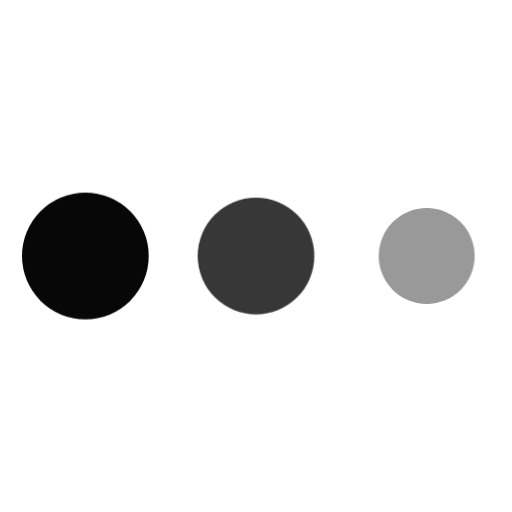
t = 0.00 s
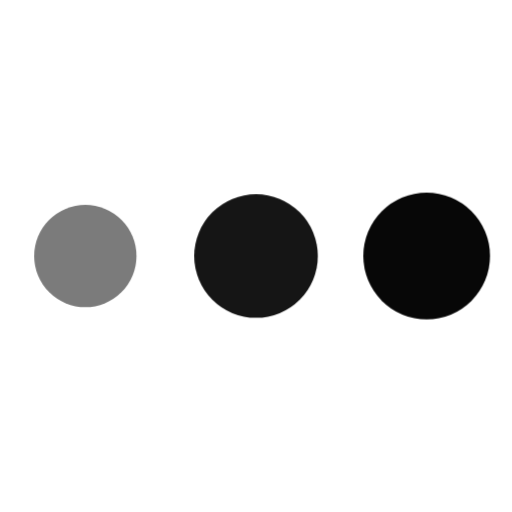
t = 0.30 s
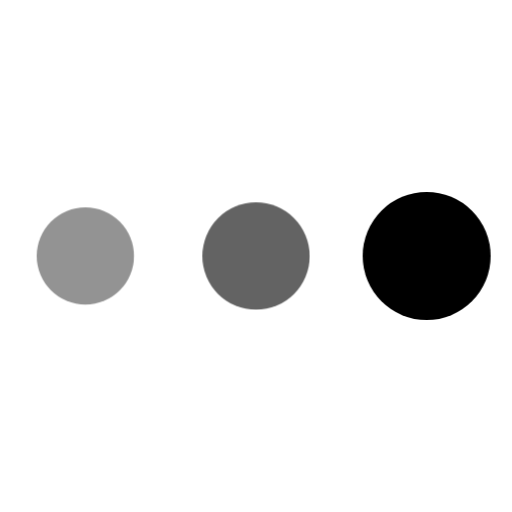
t = 0.40 s
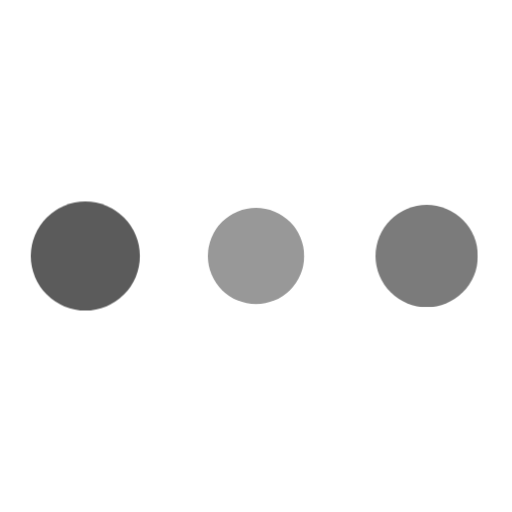
t = 0.60 s
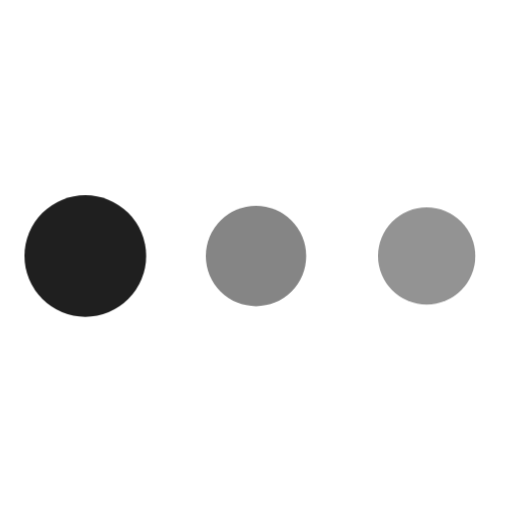
t = 0.70 s
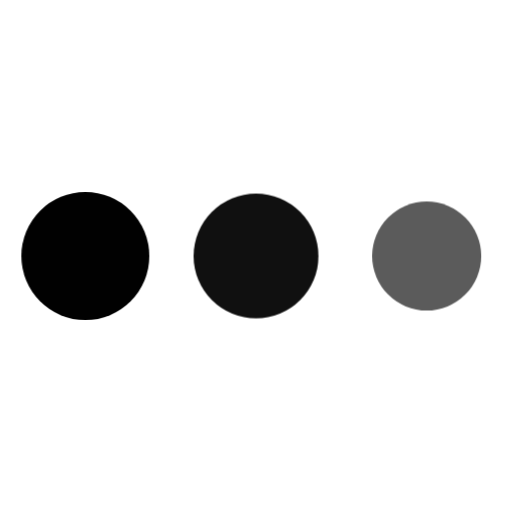
t = 0.90 s

The animated SVG that drew these frames (rendered in a browser with its animation timeline set to each time). Animation: 1 CSS @keyframes rule; one cycle of 1.10 s, repeats indefinitely.

<svg xmlns="http://www.w3.org/2000/svg" width="24" height="24" aria-busy="true" aria-live="polite" viewBox="0 0 24 24"><g fill="currentColor" stroke="none" stroke-linecap="round" stroke-linejoin="round" stroke-width="2" class="nc-icon-wrapper"><g class="nc-loop-dots-4-24-icon-o"><circle cx="4" cy="12" r="3"/><circle cx="12" cy="12" r="3"/><circle cx="20" cy="12" r="3"/></g><style data-cap="butt">@keyframes nc-loop-dots-4-anim{0%{opacity:.4;transform:scale(.75)}50%{opacity:1;transform:scale(1)}}.nc-loop-dots-4-24-icon-o{--animation-duration:0.8s}.nc-loop-dots-4-24-icon-o *{opacity:.4;transform:scale(.75);animation:nc-loop-dots-4-anim var(--animation-duration) infinite}.nc-loop-dots-4-24-icon-o :nth-child(1){transform-origin:4px 12px;animation-delay:-.3s;animation-delay:calc(var(--animation-duration)/-2.666)}.nc-loop-dots-4-24-icon-o :nth-child(2){transform-origin:12px 12px;animation-delay:-.15s;animation-delay:calc(var(--animation-duration)/-5.333)}.nc-loop-dots-4-24-icon-o :nth-child(3){transform-origin:20px 12px}</style></g></svg>
